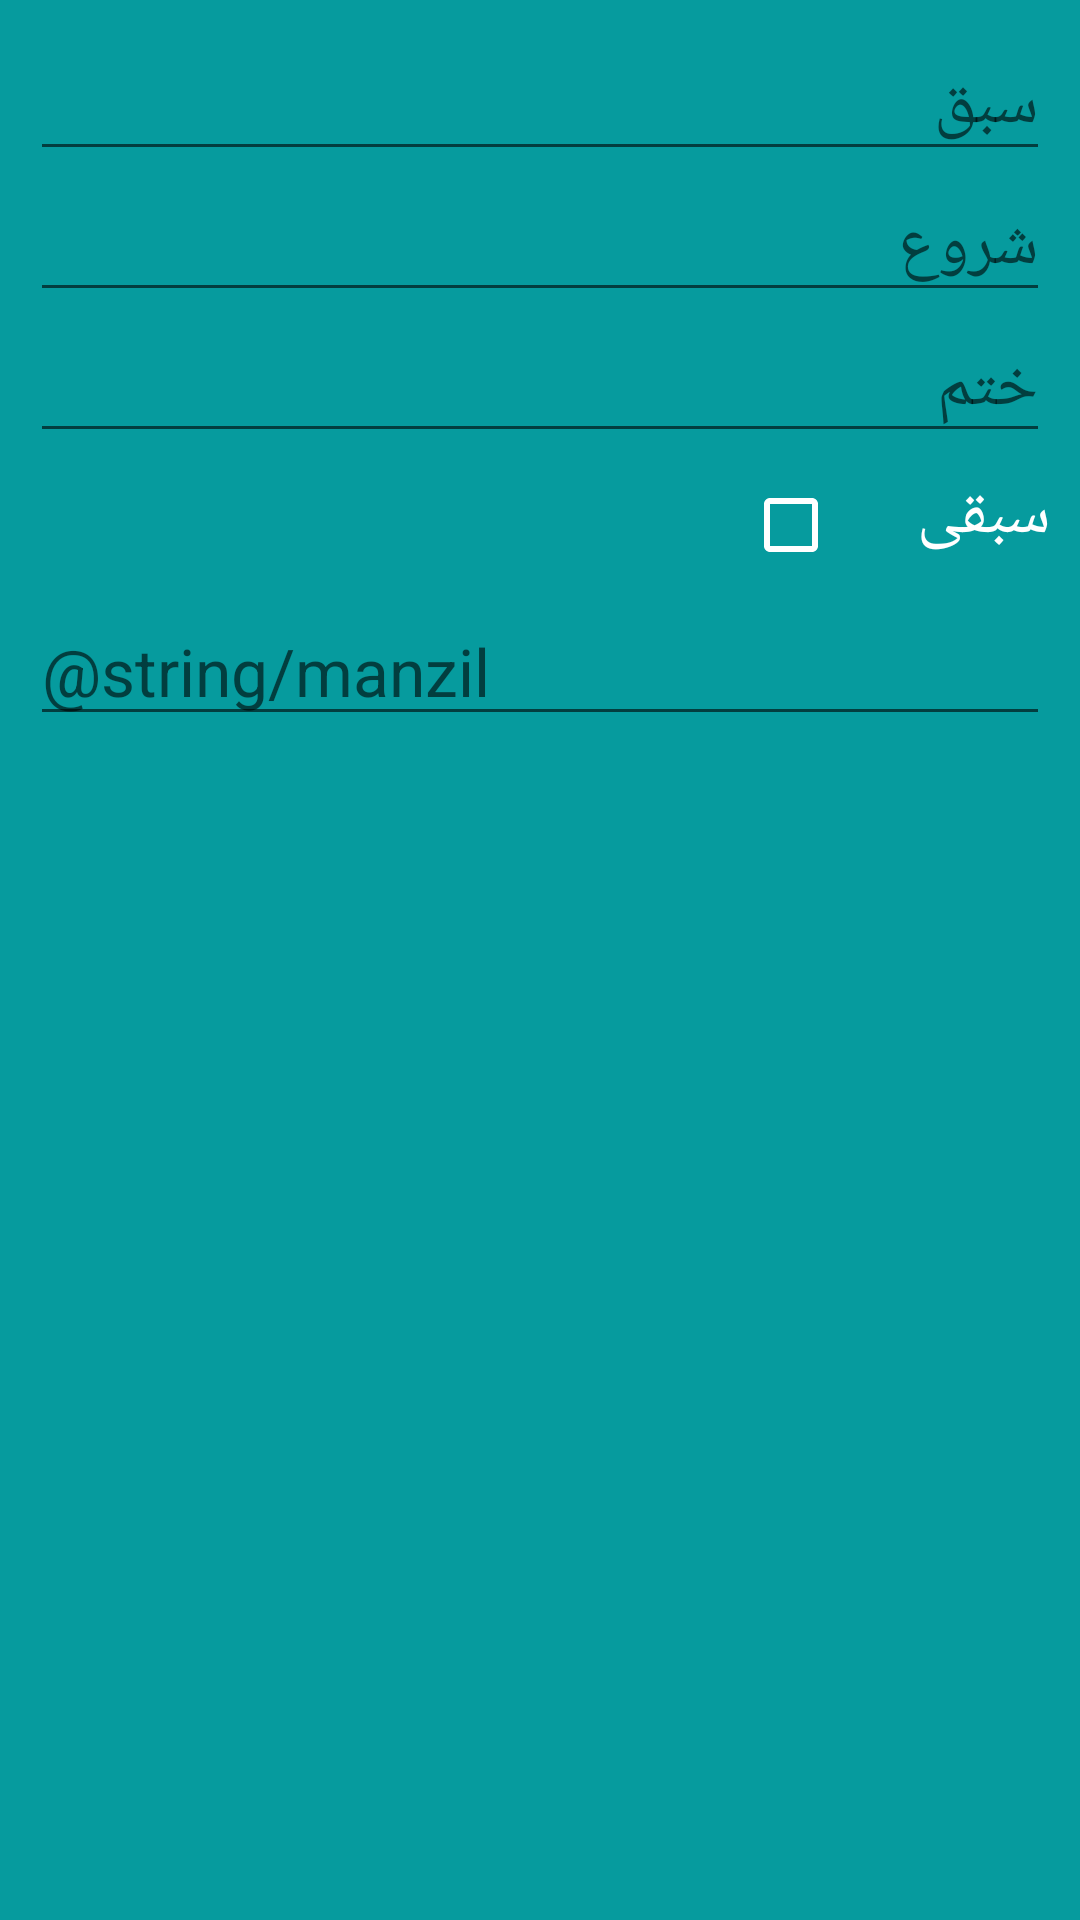

This screen was rendered from an Android layout file. Write that file and the resources it references.
<!-- AndroidManifest.xml: application theme Theme.Darululoom -->
<!-- res/layout/add_record.xml -->
<?xml version="1.0" encoding="utf-8"?>
<LinearLayout xmlns:android="http://schemas.android.com/apk/res/android"
    android:layout_width="match_parent"
    android:orientation="vertical"
    android:padding="10sp"
    android:background="@color/secondary_dark"
    android:layout_height="match_parent">
    <EditText
        android:id="@+id/sabaq"
        android:layout_width="match_parent"
        android:layout_height="wrap_content"
        android:hint="@string/sabaq"
        android:textSize="22sp"
        android:textColor="@color/white"
        android:inputType="number"
        android:autofillHints="number" />
    <EditText
        android:id="@+id/start"
        android:layout_width="match_parent"
        android:layout_height="wrap_content"
        android:hint="@string/start"
        android:textSize="22sp"
        android:textColor="@color/white"
        android:inputType="text"
        android:autofillHints="text" />
    <EditText
        android:id="@+id/end"
        android:layout_width="match_parent"
        android:layout_height="wrap_content"
        android:hint="@string/end"
        android:textSize="22sp"
        android:textColor="@color/white"
        android:inputType="text"
        android:autofillHints="text" />
    <LinearLayout
        android:layout_width="match_parent"
        android:layout_height="wrap_content"
        android:gravity="end"
        android:orientation="horizontal">
        <CheckBox
            android:id="@+id/sabqi"
            android:layout_width="wrap_content"
            android:layout_height="wrap_content"
            android:layout_marginEnd="10sp"
            android:buttonTint="@color/white" />
        <TextView
            android:layout_width="wrap_content"
            android:layout_height="wrap_content"
            android:text="@string/sabqi"
            android:textColor="@color/white"
            android:textSize="22sp" />
    </LinearLayout>
    <EditText
        android:id="@+id/manzil"
        android:layout_width="match_parent"
        android:layout_height="wrap_content"
        android:hint="@string/manzil"
        android:textSize="22sp"
        android:textColor="@color/white"
        android:inputType="text"
        android:autofillHints="text" />
</LinearLayout>
<!-- resources referenced by this layout -->
<resources>
  <color name="secondary_dark">#069b9e</color>
  <color name="white">#FFFFFFFF</color>
  <string name="end">ختم</string>
  <string name="sabaq">سبق</string>
  <string name="sabqi">سبقی</string>
  <string name="start">شروع</string>
  <style name="Theme.Darululoom" parent="Theme.MaterialComponents.DayNight.DarkActionBar">
          
          <item name="colorPrimary">@color/purple_500</item>
          <item name="colorPrimaryVariant">@color/purple_700</item>
          <item name="colorOnPrimary">@color/white</item>
          
          <item name="colorSecondary">@color/teal_200</item>
          <item name="colorSecondaryVariant">@color/teal_700</item>
          <item name="colorOnSecondary">@color/black</item>
          
          <item name="android:statusBarColor">?attr/colorPrimaryVariant</item>
          
      </style>
  <color name="purple_500">#FF6200EE</color>
  <color name="purple_700">#FF3700B3</color>
  <color name="teal_200">#FF03DAC5</color>
  <color name="teal_700">#FF018786</color>
  <color name="black">#FF000000</color>
</resources>
